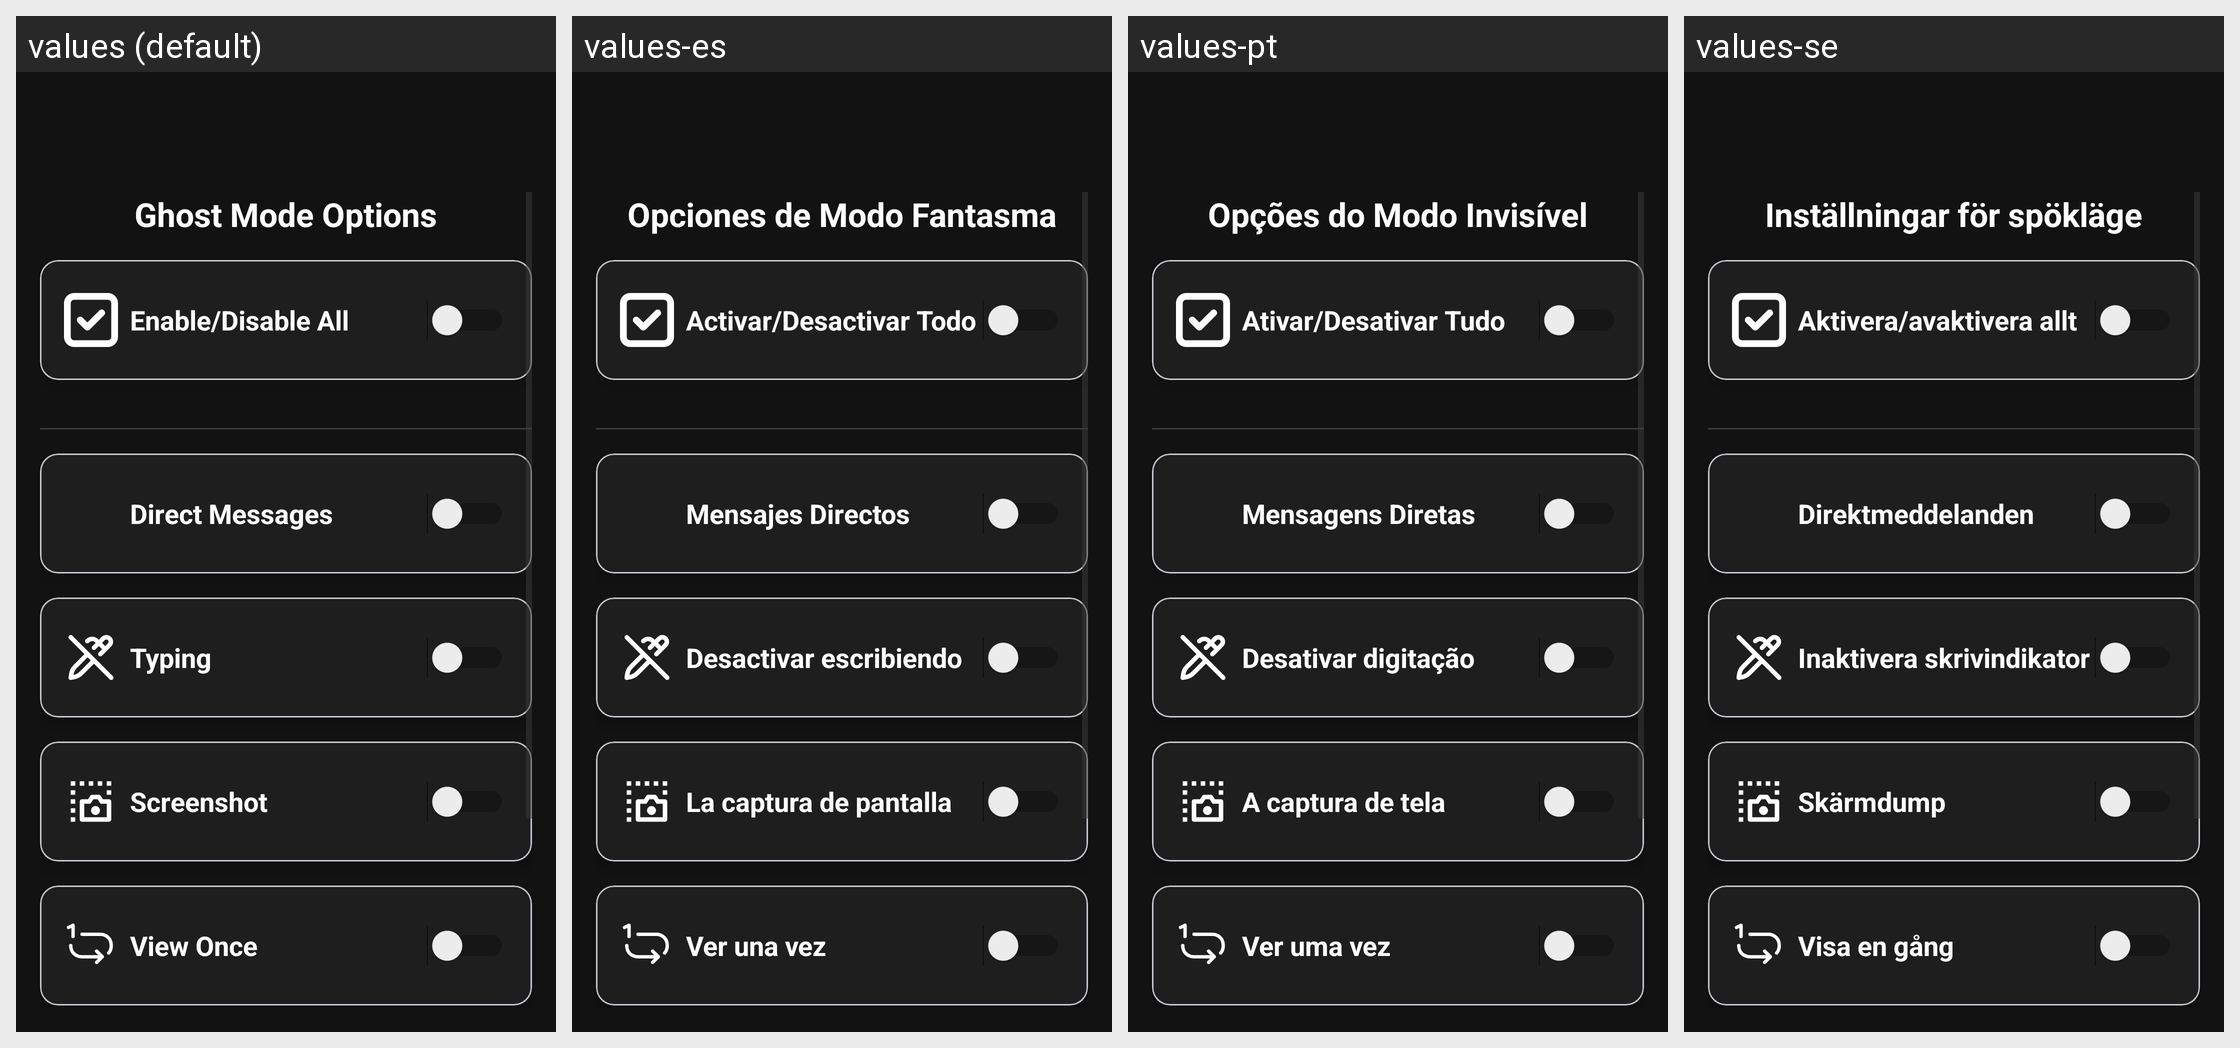

Here is an Android app screen in its default locale and in the app's own translations. Write out the translated-string differences for the strings that appear on this screen.
Android screen res/layout/fragment_ghost_mode.xml rendered under 4 locales, left to right: values (default), values-es, values-pt, values-se. Device: Nexus 5 (rendered at 1080×1920; each locale shown at half size, 540×960, under a caption strip naming it); theme Theme.InstaEclipse.
Other locales in the repository, not shown: values-ar, values-az, values-de, values-el, values-fr, values-he, values-id, values-ru, values-tr, values-zh-rTW.
Strings drawn on this screen, with the default value and each locale's value (text and hints the layout hard-codes, and strings that could not be matched under every locale, appear in the picture but are not listed):

ghost_mode_options
  values: Ghost Mode Options
  values-es: Opciones de Modo Fantasma
  values-pt: Opções do Modo Invisível
  values-se: Inställningar för spökläge

enable_disable_all
  values: Enable/Disable All
  values-es: Activar/Desactivar Todo
  values-pt: Ativar/Desativar Tudo
  values-se: Aktivera/avaktivera allt

direct_messages
  values: Direct Messages
  values-es: Mensajes Directos
  values-pt: Mensagens Diretas
  values-se: Direktmeddelanden

disable_typing
  values: Typing
  values-es: Desactivar escribiendo
  values-pt: Desativar digitação
  values-se: Inaktivera skrivindikator

screen_shot
  values: Screenshot
  values-es: La captura de pantalla
  values-pt: A captura de tela
  values-se: Skärmdump

view_once
  values: View Once
  values-es: Ver una vez
  values-pt: Ver uma vez
  values-se: Visa en gång
